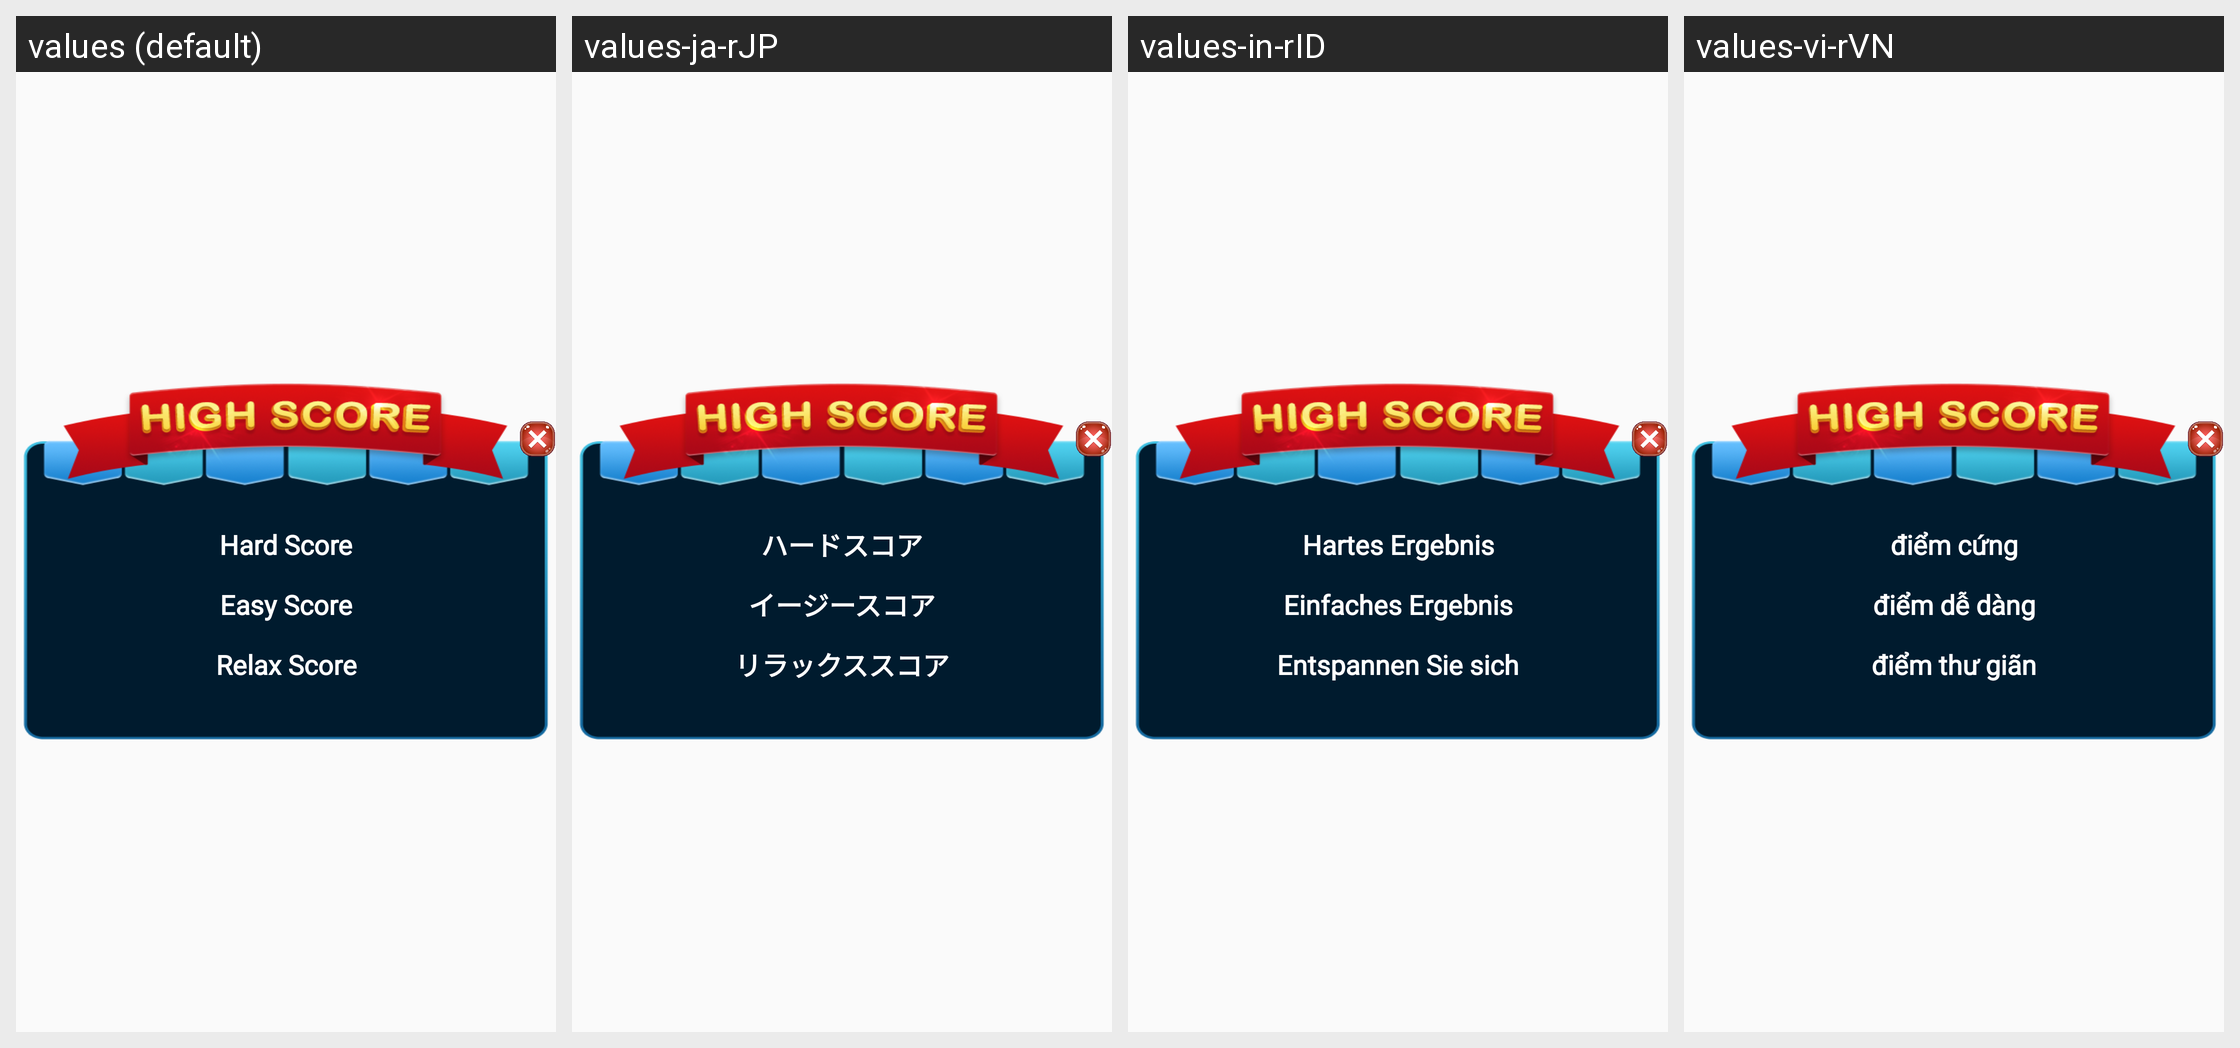

Locale-by-locale string values for the Android screen shown in this grid:
Android screen res/layout/dialog_high_score.xml rendered under 4 locales, left to right: values (default), values-ja-rJP, values-in-rID, values-vi-rVN. Device: Nexus 5 (rendered at 1080×1920; each locale shown at half size, 540×960, under a caption strip naming it); theme Theme.PetAnimal.
Other locales in the repository, not shown: values-en-rUS, values-ko-rKR, values-pt-rBR, values-ru-rRU, values-th-rTH, values-zh-rTW.
Strings drawn on this screen, with the default value and each locale's value (text and hints the layout hard-codes, and strings that could not be matched under every locale, appear in the picture but are not listed):

hard_score
  values: Hard Score
  values-ja-rJP: ハードスコア
  values-in-rID: Hartes Ergebnis
  values-vi-rVN: điểm cứng

easy_score
  values: Easy Score
  values-ja-rJP: イージースコア
  values-in-rID: Einfaches Ergebnis
  values-vi-rVN: điểm dễ dàng

relax_score
  values: Relax Score
  values-ja-rJP: リラックススコア
  values-in-rID: Entspannen Sie sich
  values-vi-rVN: điểm thư giãn
